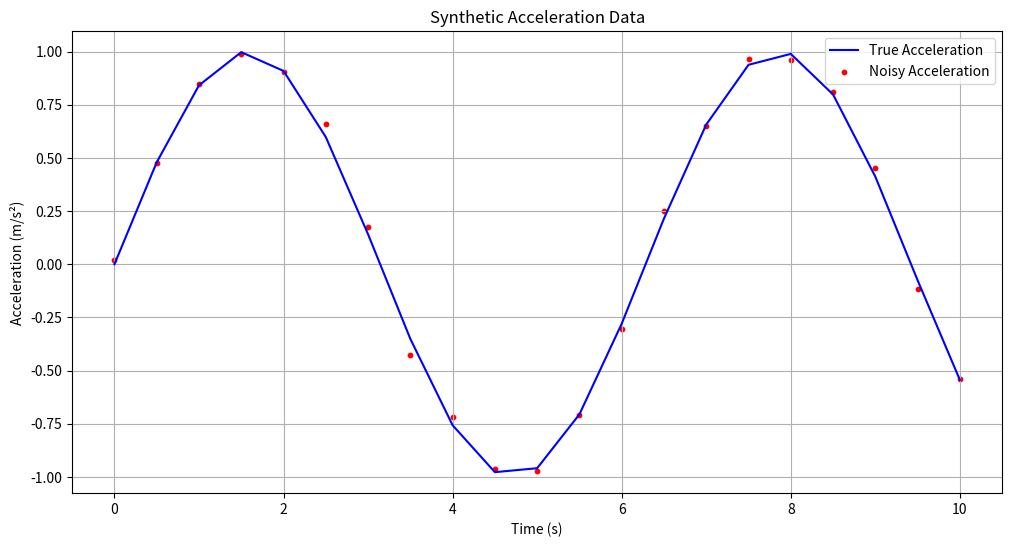
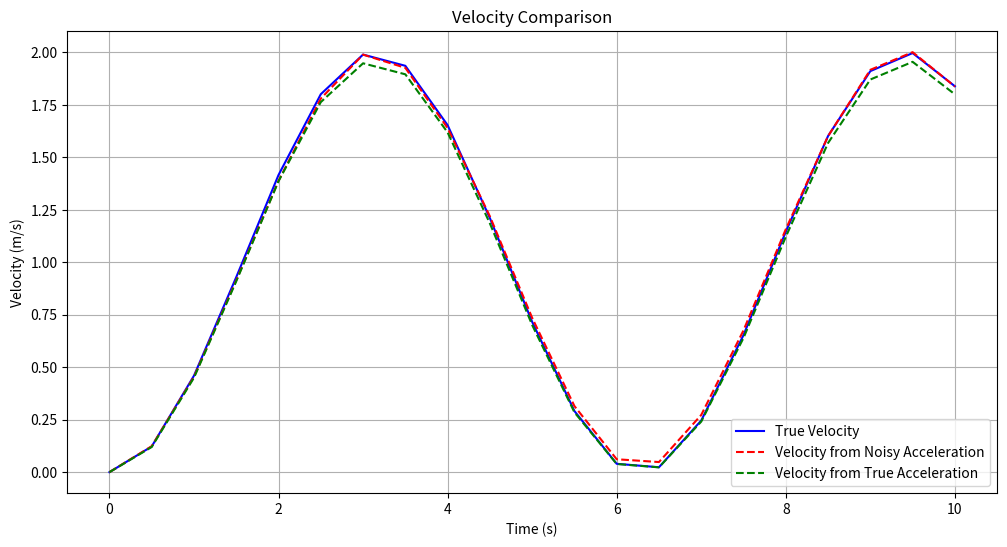
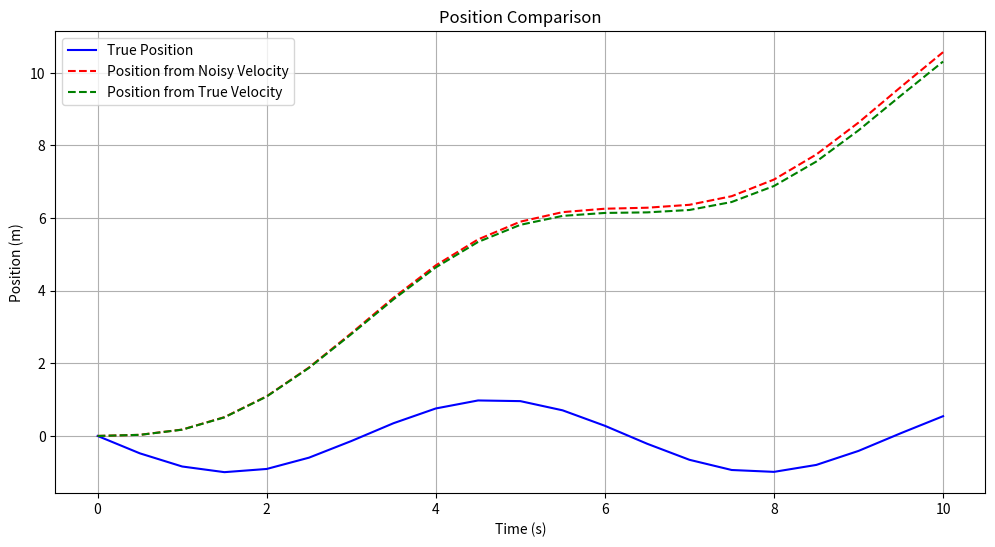

Write Python code to recreate these figures, in order.
# Import necessary libraries
import numpy as np
import matplotlib.pyplot as plt

# [redacted]
# [redacted]

# 4-2.

# Set random seed for reproducibility
# np.random.seed(0)

# Constants
dt = 0.5  # Time step
t_max = 10  # Maximum time
t = np.arange(0, t_max + dt, dt)  # Time vector

# (a) Generate synthetic acceleration data
# True acceleration
a_true = np.sin(t)
# Generate noisy measurements
noise = np.random.normal(0, 0.03, len(t))
a_noisy = a_true + noise

# Plotting acceleration data
plt.figure(figsize=(12, 6))
plt.plot(t, a_true, label='True Acceleration', color='blue')
plt.scatter(t, a_noisy, label='Noisy Acceleration', color='red', s=10)
plt.title('Synthetic Acceleration Data')
plt.xlabel('Time (s)')
plt.ylabel('Acceleration (m/s²)')
plt.legend()
plt.grid()
plt.show()

# (b) Define function for trapezoidal integration
def trapezoidal_integration(data, dt):
    """Calculate the cumulative trapezoidal integral of a data vector."""
    integral = np.zeros_like(data)
    for i in range(1, len(data)):
        integral[i] = integral[i - 1] + 0.5 * (data[i] + data[i - 1]) * dt  # Trapezoidal rule
    return integral

# (c) Analytical expressions for velocity and position
# v(t) = -cos(t) + C, with v(0) = 0 -> C = 1
# x(t) = -sin(t) + C, with x(0) = 0 -> C = 0
v_true = -np.cos(t) + 1  # True velocity
x_true = -np.sin(t)      # True position

# (d) Numerically calculate velocity vectors from noisy acceleration
v_noisy = trapezoidal_integration(a_noisy, dt)
v_noisy_true = trapezoidal_integration(a_true, dt)

# Plotting the velocity vectors
plt.figure(figsize=(12, 6))
plt.plot(t, v_true, label='True Velocity', color='blue')
plt.plot(t, v_noisy, label='Velocity from Noisy Acceleration', color='red', linestyle='--')
plt.plot(t, v_noisy_true, label='Velocity from True Acceleration', color='green', linestyle='--')
plt.title('Velocity Comparison')
plt.xlabel('Time (s)')
plt.ylabel('Velocity (m/s)')
plt.legend()
plt.grid()
plt.show()

# (e) Calculate position vectors from the velocity vectors
x_noisy = trapezoidal_integration(v_noisy, dt)
x_noisy_true = trapezoidal_integration(v_noisy_true, dt)

# Plotting the position vectors
plt.figure(figsize=(12, 6))
plt.plot(t, x_true, label='True Position', color='blue')
plt.plot(t, x_noisy, label='Position from Noisy Velocity', color='red', linestyle='--')
plt.plot(t, x_noisy_true, label='Position from True Velocity', color='green', linestyle='--')
plt.title('Position Comparison')
plt.xlabel('Time (s)')
plt.ylabel('Position (m)')
plt.legend()
plt.grid()
plt.show()

# (f) Re-run this code a few times and provide plots for different instances
# See attached plot outputs 

# (g) Discussion
# The numerically calculated position vectors show noticeable differences when noise is added.
# Without noise, the position closely follows the true analytical position, as expected.
# However, with noise, the position diverges more significantly from the true position.
# This shows the impact of noise on numerical integration - small errors can accumulate
# over time, leading to increasingly inaccurate results.
